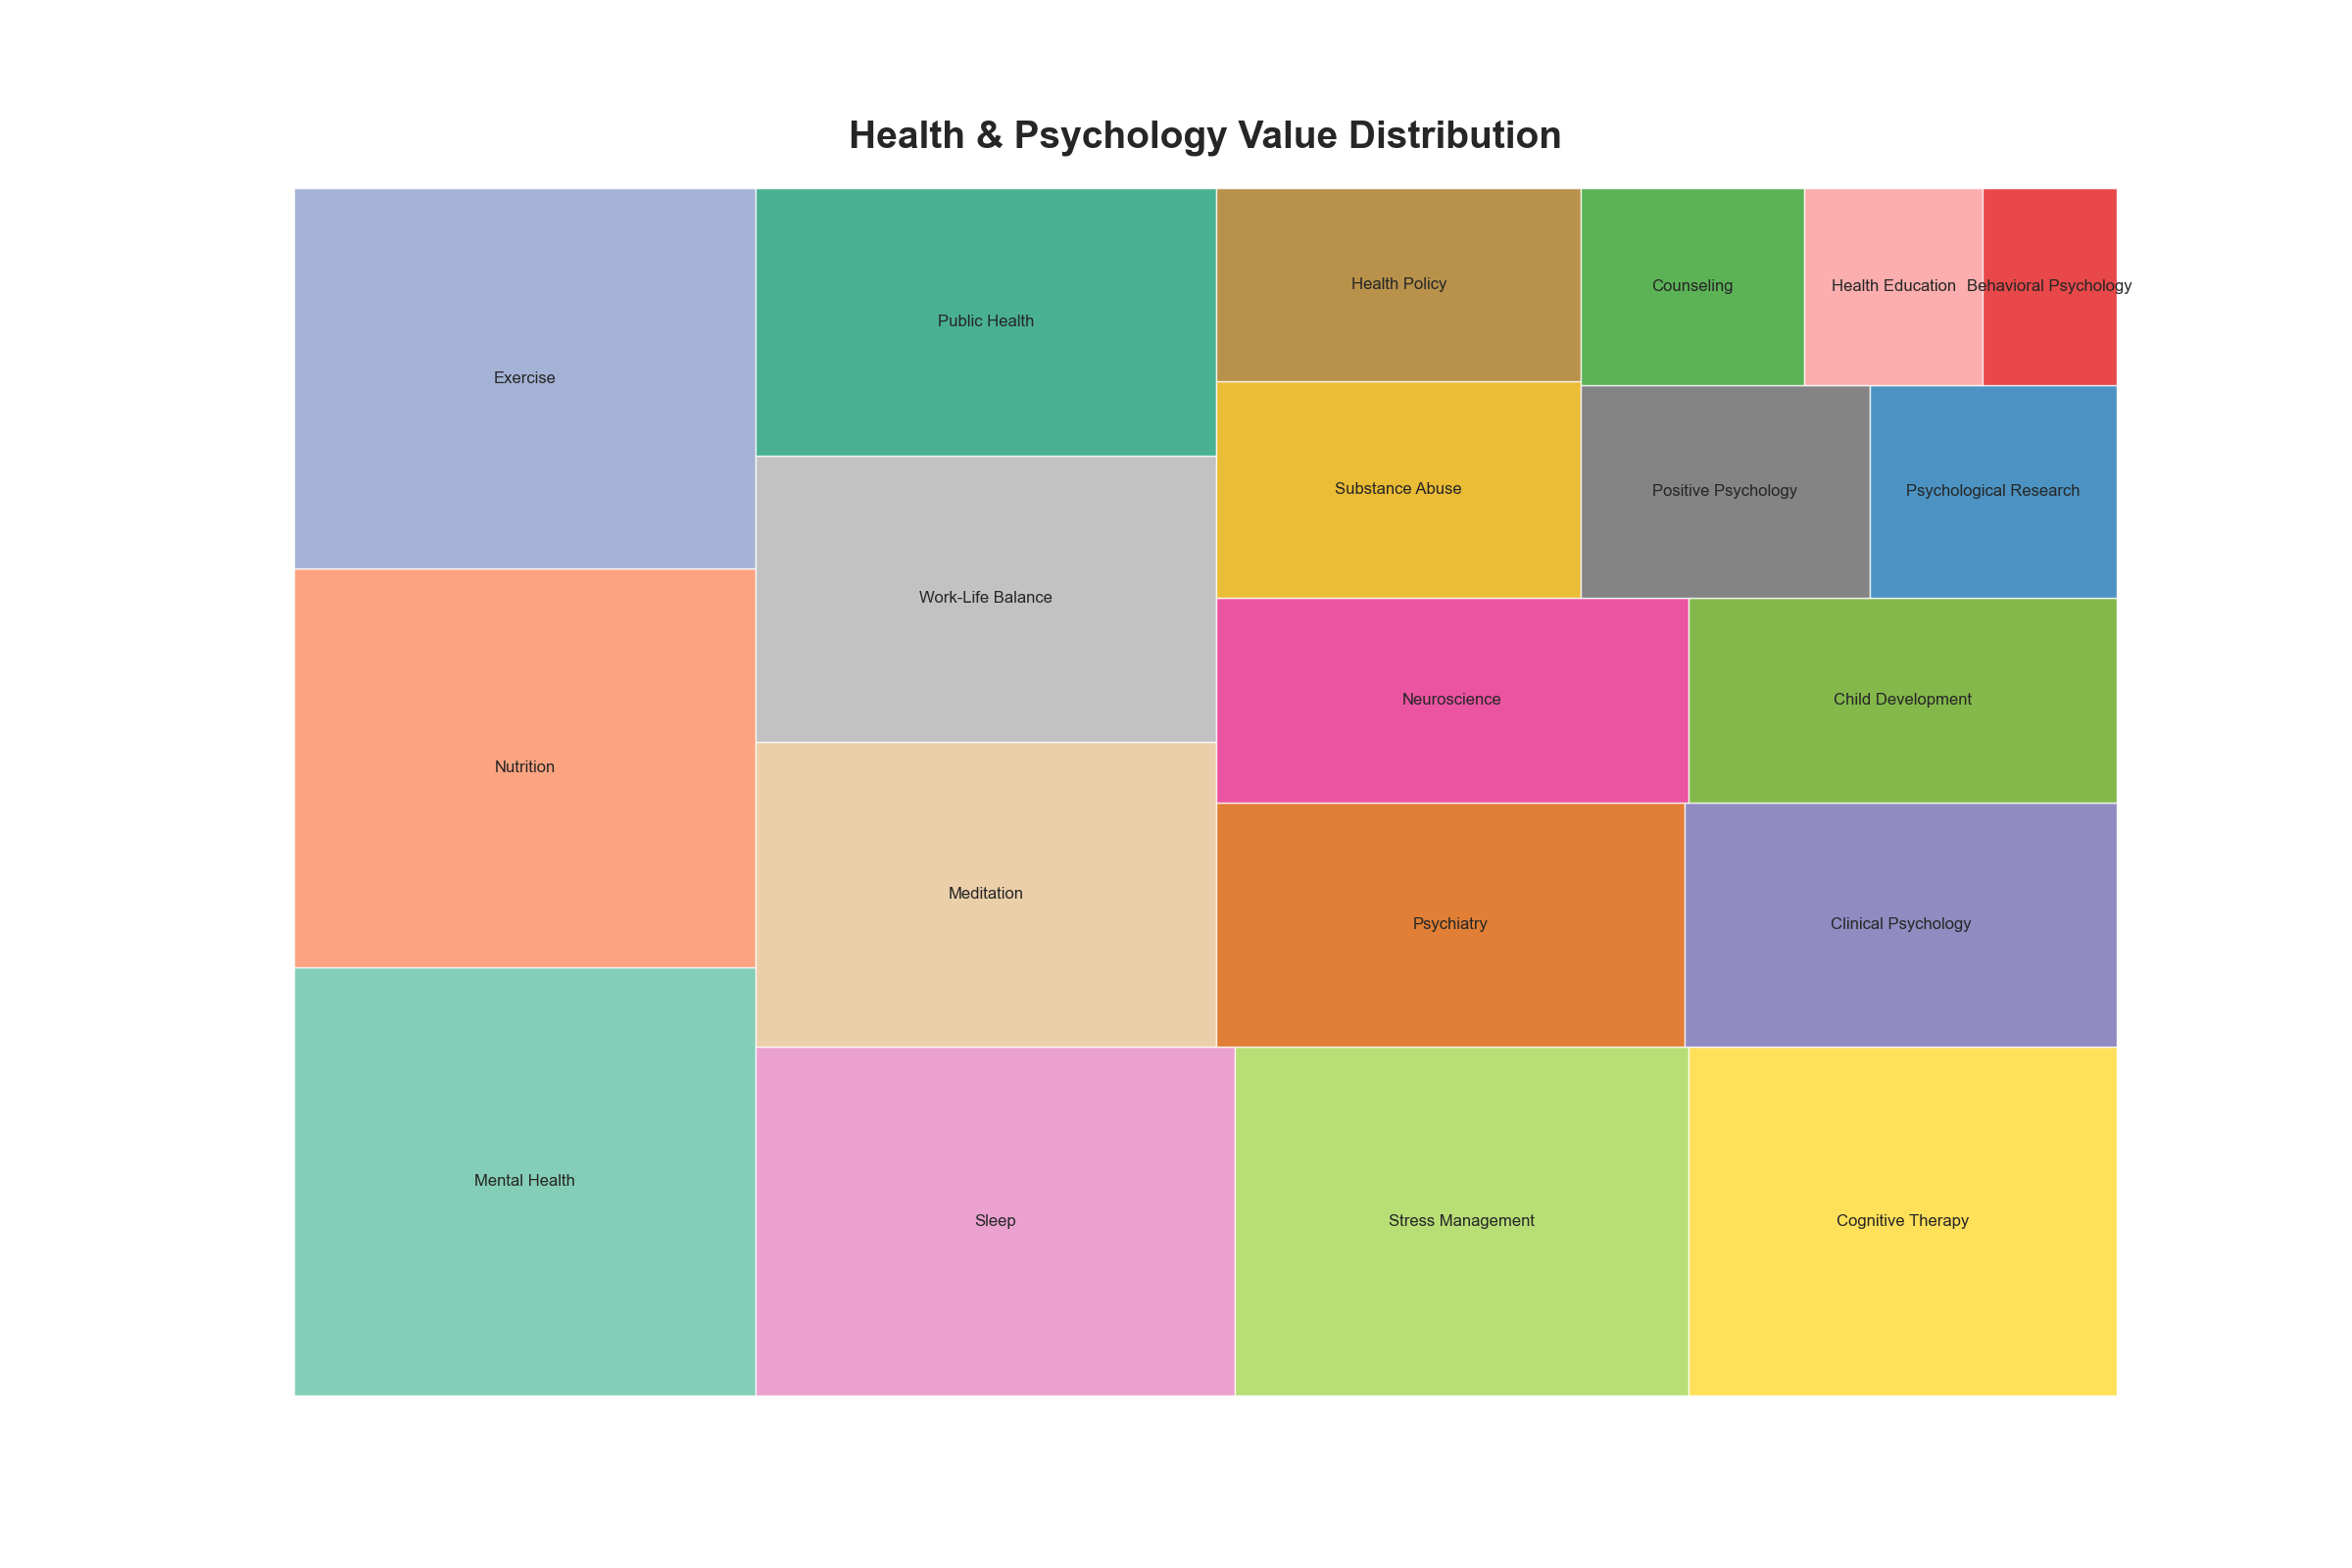

Source data for this figure (header and first rows):
Category, Value
Mental Health, 450
Nutrition, 420
Exercise, 400
Sleep, 380
Stress Management, 360
Cognitive Therapy, 340
Meditation, 320
Work-Life Balance, 300
Public Health, 280
Psychiatry, 260
Clinical Psychology, 240
Neuroscience, 220
Child Development, 200
Substance Abuse, 180
Health Policy, 160
Positive Psychology, 140
Psychological Research, 120
Counseling, 100
Health Education, 80
Behavioral Psychology, 60
